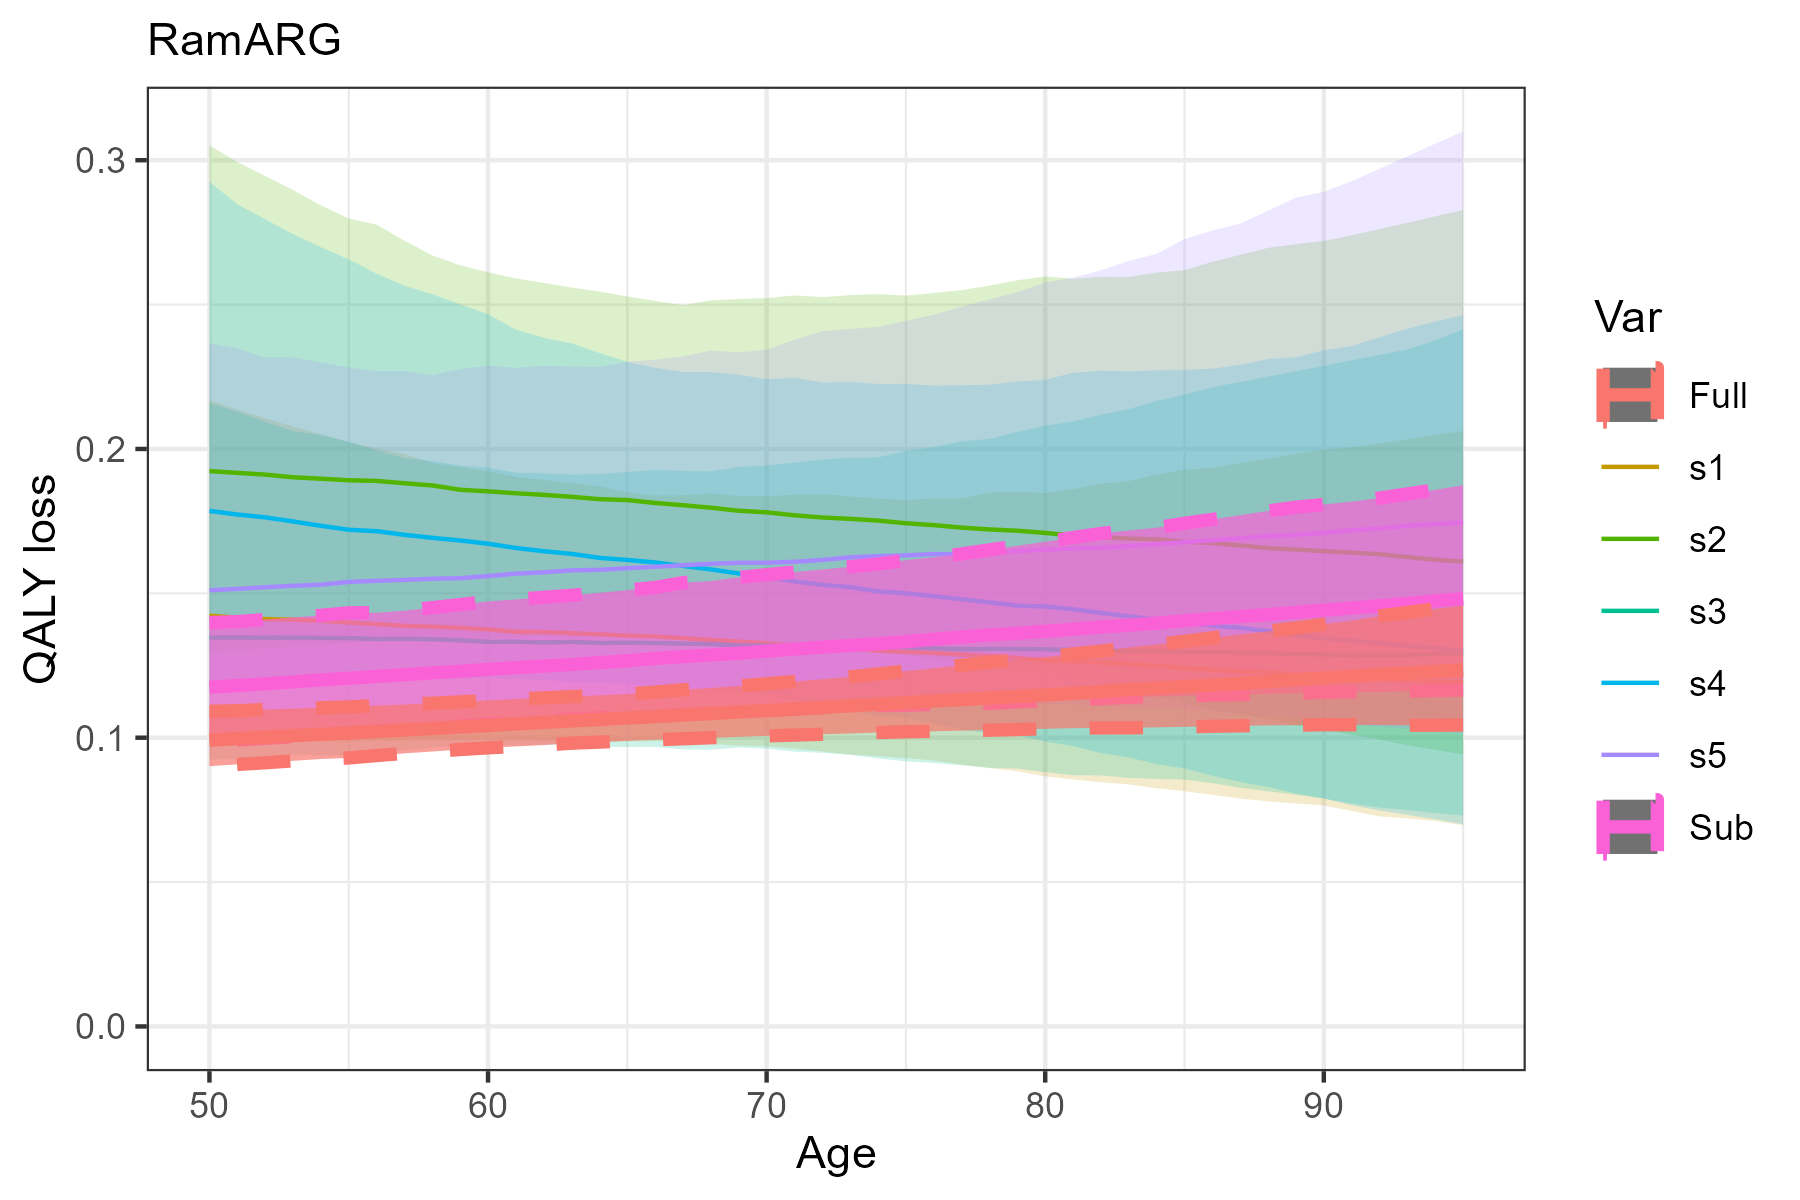

The data file committed next to this chart (first rows):
Age, M, L, U, Var, SID
50, 0.1422, 0.09814, 0.217, s1, RamARG
51, 0.1416, 0.0983, 0.2136, s1, RamARG
52, 0.1411, 0.09845, 0.2106, s1, RamARG
53, 0.1409, 0.0984, 0.2077, s1, RamARG
54, 0.1405, 0.09889, 0.2051, s1, RamARG
55, 0.1399, 0.09851, 0.2024, s1, RamARG
56, 0.1393, 0.09883, 0.2002, s1, RamARG
57, 0.1387, 0.09893, 0.1982, s1, RamARG
58, 0.1385, 0.09905, 0.1951, s1, RamARG
59, 0.1381, 0.09915, 0.1937, s1, RamARG
60, 0.1375, 0.09926, 0.1922, s1, RamARG
61, 0.1366, 0.09892, 0.1903, s1, RamARG
62, 0.1366, 0.09888, 0.1892, s1, RamARG
63, 0.1362, 0.09868, 0.1882, s1, RamARG
64, 0.1358, 0.09841, 0.187, s1, RamARG
65, 0.1353, 0.09872, 0.185, s1, RamARG
66, 0.1351, 0.09874, 0.1839, s1, RamARG
67, 0.1345, 0.09854, 0.184, s1, RamARG
68, 0.1339, 0.09787, 0.1846, s1, RamARG
69, 0.1333, 0.09726, 0.1836, s1, RamARG
70, 0.1327, 0.09703, 0.1836, s1, RamARG
71, 0.132, 0.09622, 0.1841, s1, RamARG
72, 0.1315, 0.09524, 0.1844, s1, RamARG
73, 0.1309, 0.09419, 0.1836, s1, RamARG
74, 0.1302, 0.0936, 0.1829, s1, RamARG
75, 0.1297, 0.09296, 0.1822, s1, RamARG
76, 0.1293, 0.09208, 0.183, s1, RamARG
77, 0.1288, 0.0907, 0.1828, s1, RamARG
78, 0.1283, 0.08949, 0.1849, s1, RamARG
79, 0.1276, 0.08839, 0.1851, s1, RamARG
80, 0.1268, 0.08659, 0.1847, s1, RamARG
81, 0.1265, 0.08556, 0.1861, s1, RamARG
82, 0.126, 0.08458, 0.188, s1, RamARG
83, 0.1255, 0.08386, 0.1889, s1, RamARG
84, 0.1249, 0.08247, 0.191, s1, RamARG
85, 0.1241, 0.08147, 0.1928, s1, RamARG
86, 0.1236, 0.08021, 0.1935, s1, RamARG
87, 0.123, 0.07892, 0.1951, s1, RamARG
88, 0.1226, 0.07798, 0.1967, s1, RamARG
89, 0.122, 0.07726, 0.1983, s1, RamARG
90, 0.1213, 0.07654, 0.1998, s1, RamARG
91, 0.1208, 0.07464, 0.2005, s1, RamARG
92, 0.1204, 0.07275, 0.2019, s1, RamARG
93, 0.1198, 0.07203, 0.2034, s1, RamARG
94, 0.1195, 0.07116, 0.2049, s1, RamARG
95, 0.1192, 0.06972, 0.2062, s1, RamARG
50, 0.1923, 0.1292, 0.3051, s2, RamARG
51, 0.1917, 0.1304, 0.2994, s2, RamARG
52, 0.1911, 0.1308, 0.2945, s2, RamARG
53, 0.1902, 0.1315, 0.2897, s2, RamARG
54, 0.1897, 0.1321, 0.2844, s2, RamARG
55, 0.1892, 0.1329, 0.2798, s2, RamARG
56, 0.1889, 0.1333, 0.2777, s2, RamARG
57, 0.1881, 0.1331, 0.2721, s2, RamARG
58, 0.1874, 0.1333, 0.267, s2, RamARG
59, 0.1859, 0.1339, 0.2636, s2, RamARG
60, 0.1853, 0.1342, 0.2612, s2, RamARG
61, 0.1847, 0.1347, 0.2591, s2, RamARG
62, 0.1841, 0.135, 0.2575, s2, RamARG
63, 0.1834, 0.1344, 0.2559, s2, RamARG
... 170 more rows
